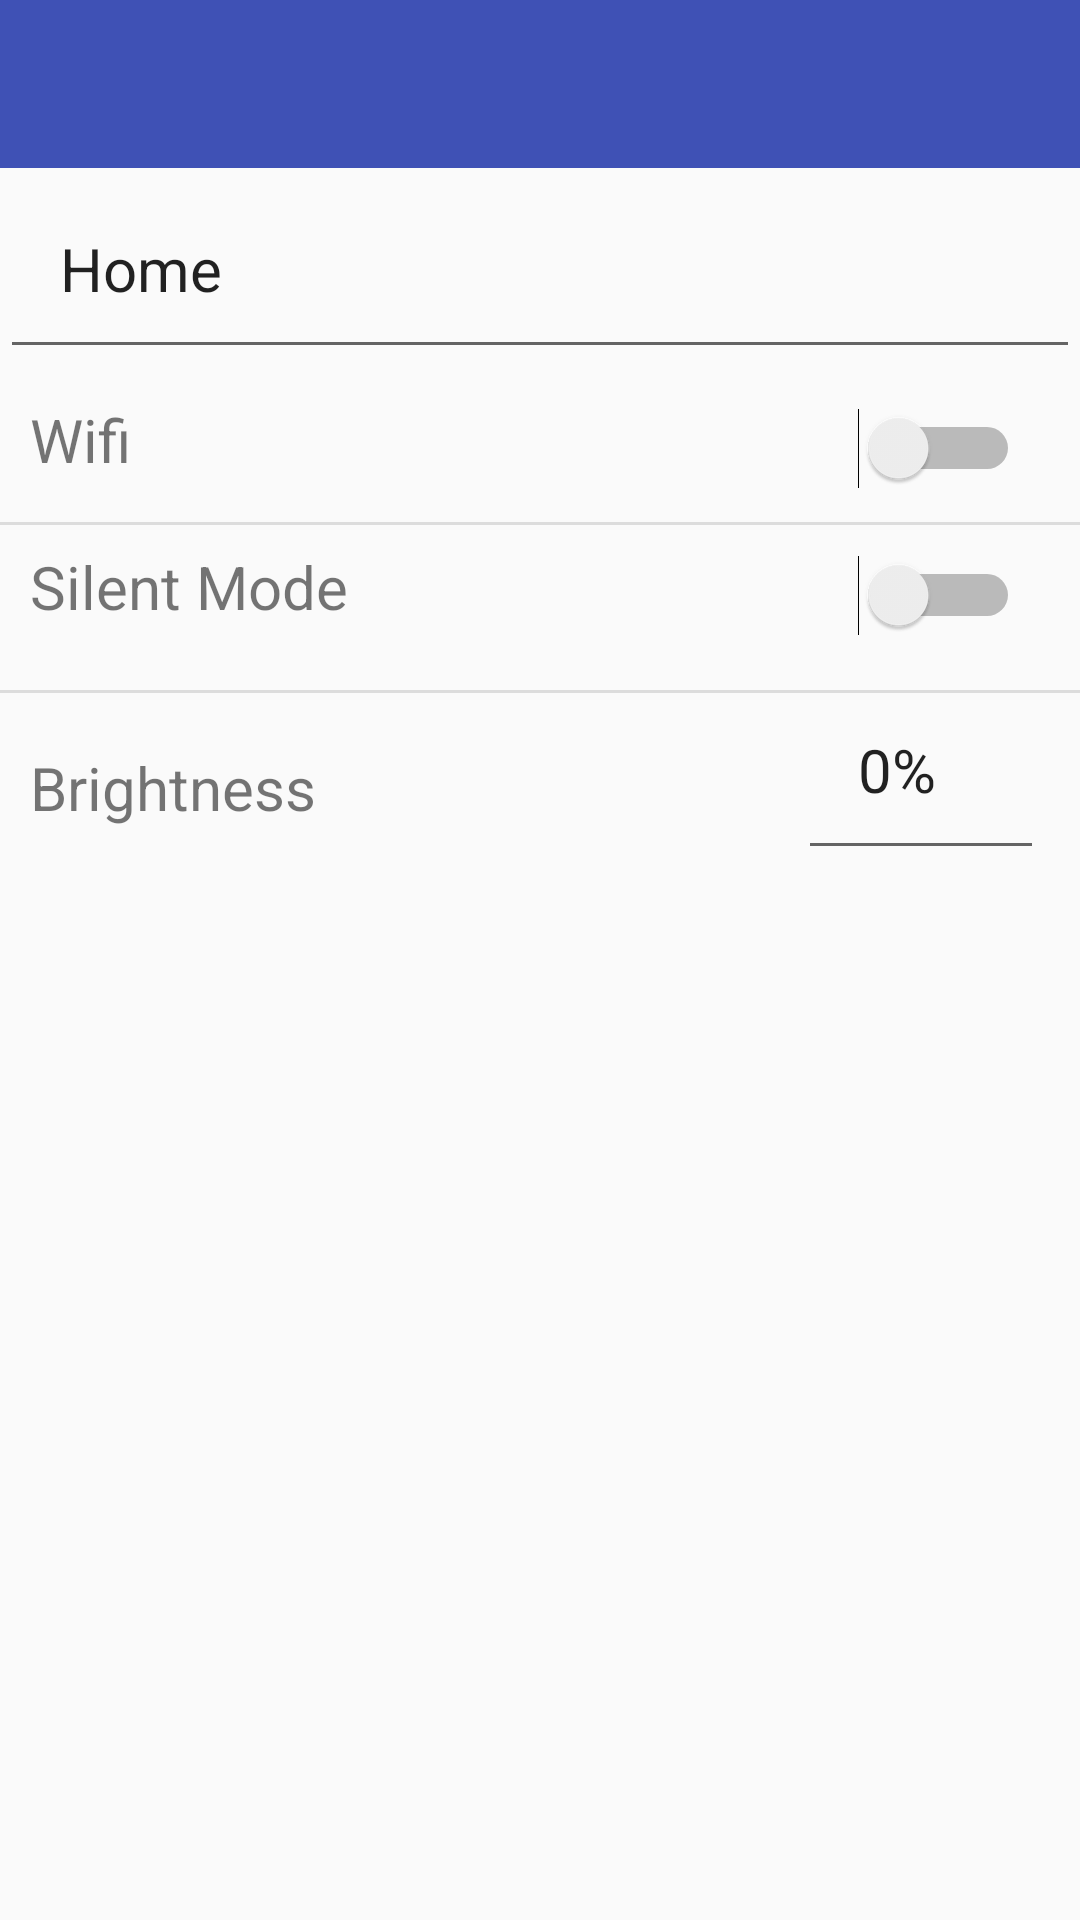

Write the Android layout XML for this screen, with the resource values it uses.
<!-- AndroidManifest.xml: application theme AppTheme -->
<!-- res/layout/activity_edit_profile.xml -->
<?xml version="1.0" encoding="utf-8"?>
<RelativeLayout xmlns:android="http://schemas.android.com/apk/res/android"
    xmlns:tools="http://schemas.android.com/tools"
    android:layout_width="match_parent"
    android:layout_height="match_parent"
    tools:context=".EditProfileActivity">

    <include
        android:id="@+id/toolbar_edit_profile"
        layout="@layout/toolbar_edit_profile" />

    <EditText
        android:id="@+id/profile_name"
        android:layout_width="match_parent"
        android:layout_height="wrap_content"
        android:layout_below="@id/toolbar_edit_profile"
        android:padding="20dp"
        android:text="@string/Home"
        android:textSize="20sp" />

    <TextView
        android:id="@+id/wifi"
        android:layout_width="match_parent"
        android:layout_height="51dp"
        android:layout_alignParentStart="true"
        android:layout_below="@+id/profile_name"
        android:padding="10dp"
        android:text="@string/Wifi"
        android:textSize="20sp" />

    <Switch
        android:id="@+id/wifi_switch"
        android:layout_width="wrap_content"
        android:layout_height="49dp"
        android:layout_alignBottom="@+id/wifi"
        android:layout_alignParentEnd="true"
        android:padding="20dp"
        android:switchMinWidth="50dp" />

    <TextView
        android:id="@+id/silent_mode"
        android:layout_width="match_parent"
        android:layout_height="51dp"
        android:layout_alignParentStart="true"
        android:layout_alignParentTop="true"
        android:layout_marginTop="172dp"
        android:padding="10dp"
        android:text="@string/Silent_Mode"
        android:textSize="20sp" />

    <Switch
        android:id="@+id/silent_mode_switch"
        android:layout_width="wrap_content"
        android:layout_height="49dp"
        android:layout_alignBottom="@+id/silent_mode"
        android:layout_alignParentEnd="true"
        android:padding="20dp"
        android:switchMinWidth="50dp" />

    <TextView
        android:id="@+id/brightness"
        android:layout_width="match_parent"
        android:layout_height="51dp"
        android:layout_alignBottom="@+id/brightness_switch"
        android:layout_alignParentStart="true"
        android:padding="10dp"
        android:text="@string/Brightness"
        android:textSize="20sp" />

    <EditText
        android:id="@+id/brightness_switch"
        android:layout_width="82dp"
        android:layout_height="wrap_content"
        android:layout_alignStart="@+id/wifi_switch"
        android:layout_below="@+id/silent_mode"
        android:padding="20dp"
        android:text="@string/zero_percent"
        android:textSize="20sp" />

    <View
        android:id="@+id/divider"
        android:layout_width="match_parent"
        android:layout_height="1dp"
        android:layout_alignParentStart="true"
        android:layout_below="@+id/wifi"
        android:background="?android:attr/listDivider" />

    <View
        android:id="@+id/divider2"
        android:layout_width="match_parent"
        android:layout_height="1dp"
        android:layout_alignParentStart="true"
        android:layout_alignParentTop="true"
        android:layout_marginTop="230dp"
        android:background="?android:attr/listDivider" />


</RelativeLayout>
<!-- res/layout/toolbar_edit_profile.xml (included above) -->
<?xml version="1.0" encoding="utf-8"?>
<android.support.v7.widget.Toolbar xmlns:android="http://schemas.android.com/apk/res/android"
    android:layout_width="match_parent"
    android:layout_height="wrap_content"
    android:background="@color/colorPrimary"
    android:theme="@style/ThemeOverlay.AppCompat.Dark.ActionBar">


</android.support.v7.widget.Toolbar>
<!-- resources referenced by this layout -->
<resources>
  <color name="colorPrimary">#3F51B5</color>
  <string name="Brightness">Brightness</string>
  <string name="Home">Home</string>
  <string name="Silent_Mode">Silent Mode</string>
  <string name="Wifi">Wifi</string>
  <string name="zero_percent">0%</string>
  <style name="AppTheme" parent="Theme.AppCompat.Light.DarkActionBar">
          
          <item name="colorPrimary">@color/colorPrimary</item>
          <item name="colorPrimaryDark">@color/colorPrimaryDark</item>
          <item name="colorAccent">@color/colorAccent</item>
          <item name="colorControlHighlight">@color/colorControlHighlight</item>
      </style>
  <color name="colorPrimaryDark">#303F9F</color>
  <color name="colorAccent">#FF4081</color>
  <color name="colorControlHighlight">#beb7b7</color>
</resources>
